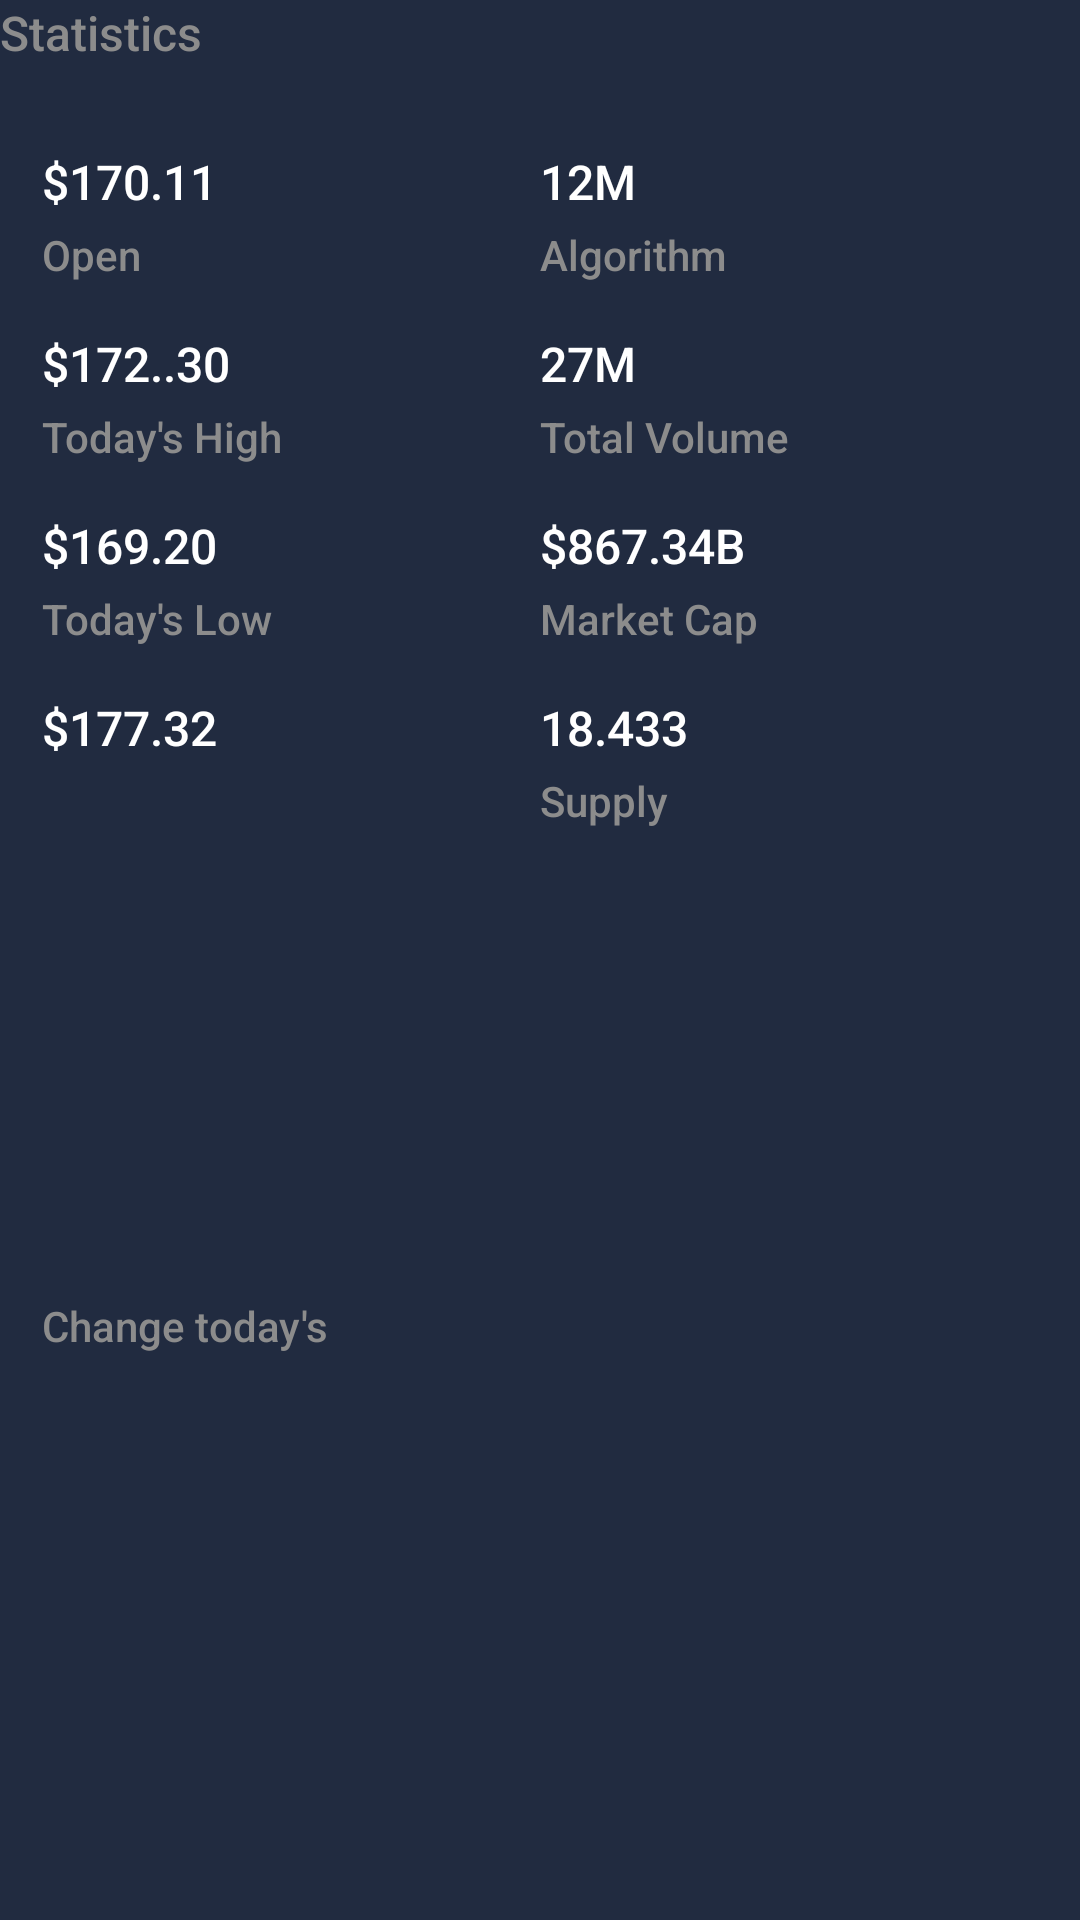

Android layout source for this screen:
<!-- AndroidManifest.xml: application theme AppTheme -->
<!-- res/layout/module_statistics.xml -->
<?xml version="1.0" encoding="utf-8"?>
<LinearLayout xmlns:android="http://schemas.android.com/apk/res/android"
    xmlns:app="http://schemas.android.com/apk/res-auto"
    xmlns:tools="http://schemas.android.com/tools"
    android:layout_width="match_parent"
    android:layout_height="wrap_content"
    android:layout_marginStart="14dp"
    android:layout_marginTop="16dp"
    android:layout_marginEnd="14dp"
    android:orientation="vertical">


    <TextView
        style="@style/CoinBitText.Body1Alternate"
        android:layout_width="wrap_content"
        android:layout_height="wrap_content"
        android:text="Statistics" />

    <androidx.constraintlayout.widget.ConstraintLayout
        android:layout_width="match_parent"
        android:layout_height="match_parent"
        android:layout_marginTop="14dp"
        android:background="@drawable/background_rounded_all"
        android:padding="14dp">


        <androidx.constraintlayout.widget.Guideline
            android:id="@+id/guideline"
            android:layout_width="wrap_content"
            android:layout_height="wrap_content"
            android:orientation="vertical"
            app:layout_constraintGuide_percent="0.5" />

        <TextView
            android:id="@+id/tvOpenAmount"
            style="@style/CoinBitText.Body1"
            android:layout_width="wrap_content"
            android:layout_height="wrap_content"
            android:text="$170.11"
            app:layout_constraintStart_toStartOf="parent"
            app:layout_constraintTop_toTopOf="parent" />

        <TextView
            android:id="@+id/textView2"
            style="@style/CoinBitText.TitleAlternate"
            android:layout_width="wrap_content"
            android:layout_height="wrap_content"
            android:layout_marginTop="4dp"
            android:text="Open"
            app:layout_constraintStart_toStartOf="parent"
            app:layout_constraintTop_toBottomOf="@+id/tvOpenAmount" />

        <TextView
            android:id="@+id/tvTodaysHighAmount"
            style="@style/CoinBitText.Body1"
            android:layout_width="wrap_content"
            android:layout_height="wrap_content"
            android:layout_marginTop="16dp"
            android:text="$172..30"
            app:layout_constraintStart_toStartOf="parent"
            app:layout_constraintTop_toBottomOf="@+id/textView2" />

        <TextView
            android:id="@+id/textView4"
            style="@style/CoinBitText.TitleAlternate"
            android:layout_width="wrap_content"
            android:layout_height="wrap_content"
            android:layout_marginTop="4dp"
            android:text="Today's High"
            app:layout_constraintStart_toStartOf="parent"
            app:layout_constraintTop_toBottomOf="@+id/tvTodaysHighAmount" />

        <TextView
            android:id="@+id/tvTodayLowAmount"
            style="@style/CoinBitText.Body1"
            android:layout_width="wrap_content"
            android:layout_height="wrap_content"
            android:layout_marginTop="16dp"
            android:text="$169.20"
            app:layout_constraintStart_toStartOf="parent"
            app:layout_constraintTop_toBottomOf="@+id/textView4" />

        <TextView
            android:id="@+id/textView6"
            style="@style/CoinBitText.TitleAlternate"
            android:layout_width="wrap_content"
            android:layout_height="wrap_content"
            android:layout_marginTop="4dp"
            android:text="Today's Low"
            app:layout_constraintStart_toStartOf="parent"
            app:layout_constraintTop_toBottomOf="@+id/tvTodayLowAmount" />

        <TextView
            android:id="@+id/tvChangeTodayAmount"
            style="@style/CoinBitText.Body1"
            android:layout_width="wrap_content"
            android:layout_height="wrap_content"
            android:layout_marginTop="16dp"
            android:text="$177.32"
            app:layout_constraintStart_toStartOf="parent"
            app:layout_constraintTop_toBottomOf="@+id/textView6" />

        <TextView
            android:id="@+id/textView8"
            style="@style/CoinBitText.TitleAlternate"
            android:layout_width="wrap_content"
            android:layout_height="wrap_content"
            android:layout_marginTop="4dp"
            android:text="Change today's"
            app:layout_constraintBottom_toBottomOf="parent"
            app:layout_constraintStart_toStartOf="parent"
            app:layout_constraintTop_toBottomOf="@+id/tvChangeTodayAmount" />

        <TextView
            android:id="@+id/tvAlgorithmAmount"
            style="@style/CoinBitText.Body1"
            android:layout_width="wrap_content"
            android:layout_height="wrap_content"
            android:text="12M"
            app:layout_constraintStart_toStartOf="@+id/guideline"
            app:layout_constraintTop_toTopOf="parent" />

        <TextView
            android:id="@+id/textView10"
            style="@style/CoinBitText.TitleAlternate"
            android:layout_width="wrap_content"
            android:layout_height="wrap_content"
            android:layout_marginTop="4dp"
            android:text="Algorithm"
            app:layout_constraintStart_toStartOf="@+id/guideline"
            app:layout_constraintTop_toBottomOf="@+id/tvAlgorithmAmount" />

        <TextView
            android:id="@+id/tvTotalVolumeAmount"
            style="@style/CoinBitText.Body1"
            android:layout_width="wrap_content"
            android:layout_height="wrap_content"
            android:layout_marginTop="16dp"
            android:text="27M"
            app:layout_constraintStart_toStartOf="@+id/guideline"
            app:layout_constraintTop_toBottomOf="@+id/textView10" />

        <TextView
            android:id="@+id/textView12"
            style="@style/CoinBitText.TitleAlternate"
            android:layout_width="wrap_content"
            android:layout_height="wrap_content"
            android:layout_marginTop="4dp"
            android:text="Total Volume"
            app:layout_constraintStart_toStartOf="@+id/guideline"
            app:layout_constraintTop_toBottomOf="@+id/tvTotalVolumeAmount" />

        <TextView
            android:id="@+id/tvMarketCapAmount"
            style="@style/CoinBitText.Body1"
            android:layout_width="wrap_content"
            android:layout_height="wrap_content"
            android:layout_marginTop="16dp"
            android:text="$867.34B"
            app:layout_constraintStart_toStartOf="@+id/guideline"
            app:layout_constraintTop_toBottomOf="@+id/textView12" />

        <TextView
            android:id="@+id/textView14"
            style="@style/CoinBitText.TitleAlternate"
            android:layout_width="wrap_content"
            android:layout_height="wrap_content"
            android:layout_marginTop="4dp"
            android:text="Market Cap"
            app:layout_constraintStart_toStartOf="@+id/guideline"
            app:layout_constraintTop_toBottomOf="@+id/tvMarketCapAmount" />

        <TextView
            android:id="@+id/tvSupplyAmount"
            style="@style/CoinBitText.Body1"
            android:layout_width="wrap_content"
            android:layout_height="wrap_content"
            android:layout_marginTop="16dp"
            android:text="18.433"
            app:layout_constraintStart_toStartOf="@+id/guideline"
            app:layout_constraintTop_toBottomOf="@+id/textView14" />

        <TextView
            android:id="@+id/textView16"
            style="@style/CoinBitText.TitleAlternate"
            android:layout_width="wrap_content"
            android:layout_height="wrap_content"
            android:layout_marginTop="4dp"
            android:text="Supply"
            app:layout_constraintStart_toStartOf="@+id/guideline"
            app:layout_constraintTop_toBottomOf="@+id/tvSupplyAmount" />

    </androidx.constraintlayout.widget.ConstraintLayout>


</LinearLayout>
<!-- resources referenced by this layout -->
<resources>
  <style name="CoinBitText.Body1" parent="CoinBitText">
          <item name="android:textColor">@color/primaryTextColor</item>
          <item name="android:textSize">16sp</item>
      </style>
  <style name="CoinBitText.Body1Alternate" parent="CoinBitText">
          <item name="android:textColor">@color/secondaryTextColor</item>
          <item name="android:textSize">16sp</item>
      </style>
  <style name="CoinBitText.TitleAlternate" parent="CoinBitText">
          <item name="android:textColor">@color/secondaryTextColor</item>
          <item name="android:textSize">14sp</item>
      </style>
  <style name="AppTheme" parent="Theme.MaterialComponents.Light.NoActionBar">
  
          
          <item name="colorPrimary">@color/colorPrimary</item>
          <item name="colorPrimaryVariant">@color/colorPrimaryDark</item>
          <item name="colorOnPrimary">@color/primaryTextColor</item>
  
          
          <item name="colorSecondary">@color/colorAccent</item>
          <item name="colorOnSecondary">@color/primaryTextColor</item>
  
          
          <item name="android:statusBarColor" tools:targetApi="l">?attr/colorPrimaryVariant</item>
  
          
          <item name="android:windowBackground">@color/backgroundColor</item>
          <item name="fontFamily">sans-serif-medium</item>
          <item name="spark_SparkViewStyle">@style/spark_SparkView</item>
  
      </style>
  <style name="CoinBitText" parent="Base.TextAppearance.AppCompat.Caption">
          <item name="android:lineSpacingExtra">4sp</item>
      </style>
  <color name="primaryTextColor">#ffffff</color>
  <color name="secondaryTextColor">#8c8c8c</color>
  <color name="colorPrimary">#28334a</color>
  <color name="colorPrimaryDark">#212b40</color>
  <color name="colorAccent">#148bee</color>
  <color name="backgroundColor">#212b40</color>
</resources>
